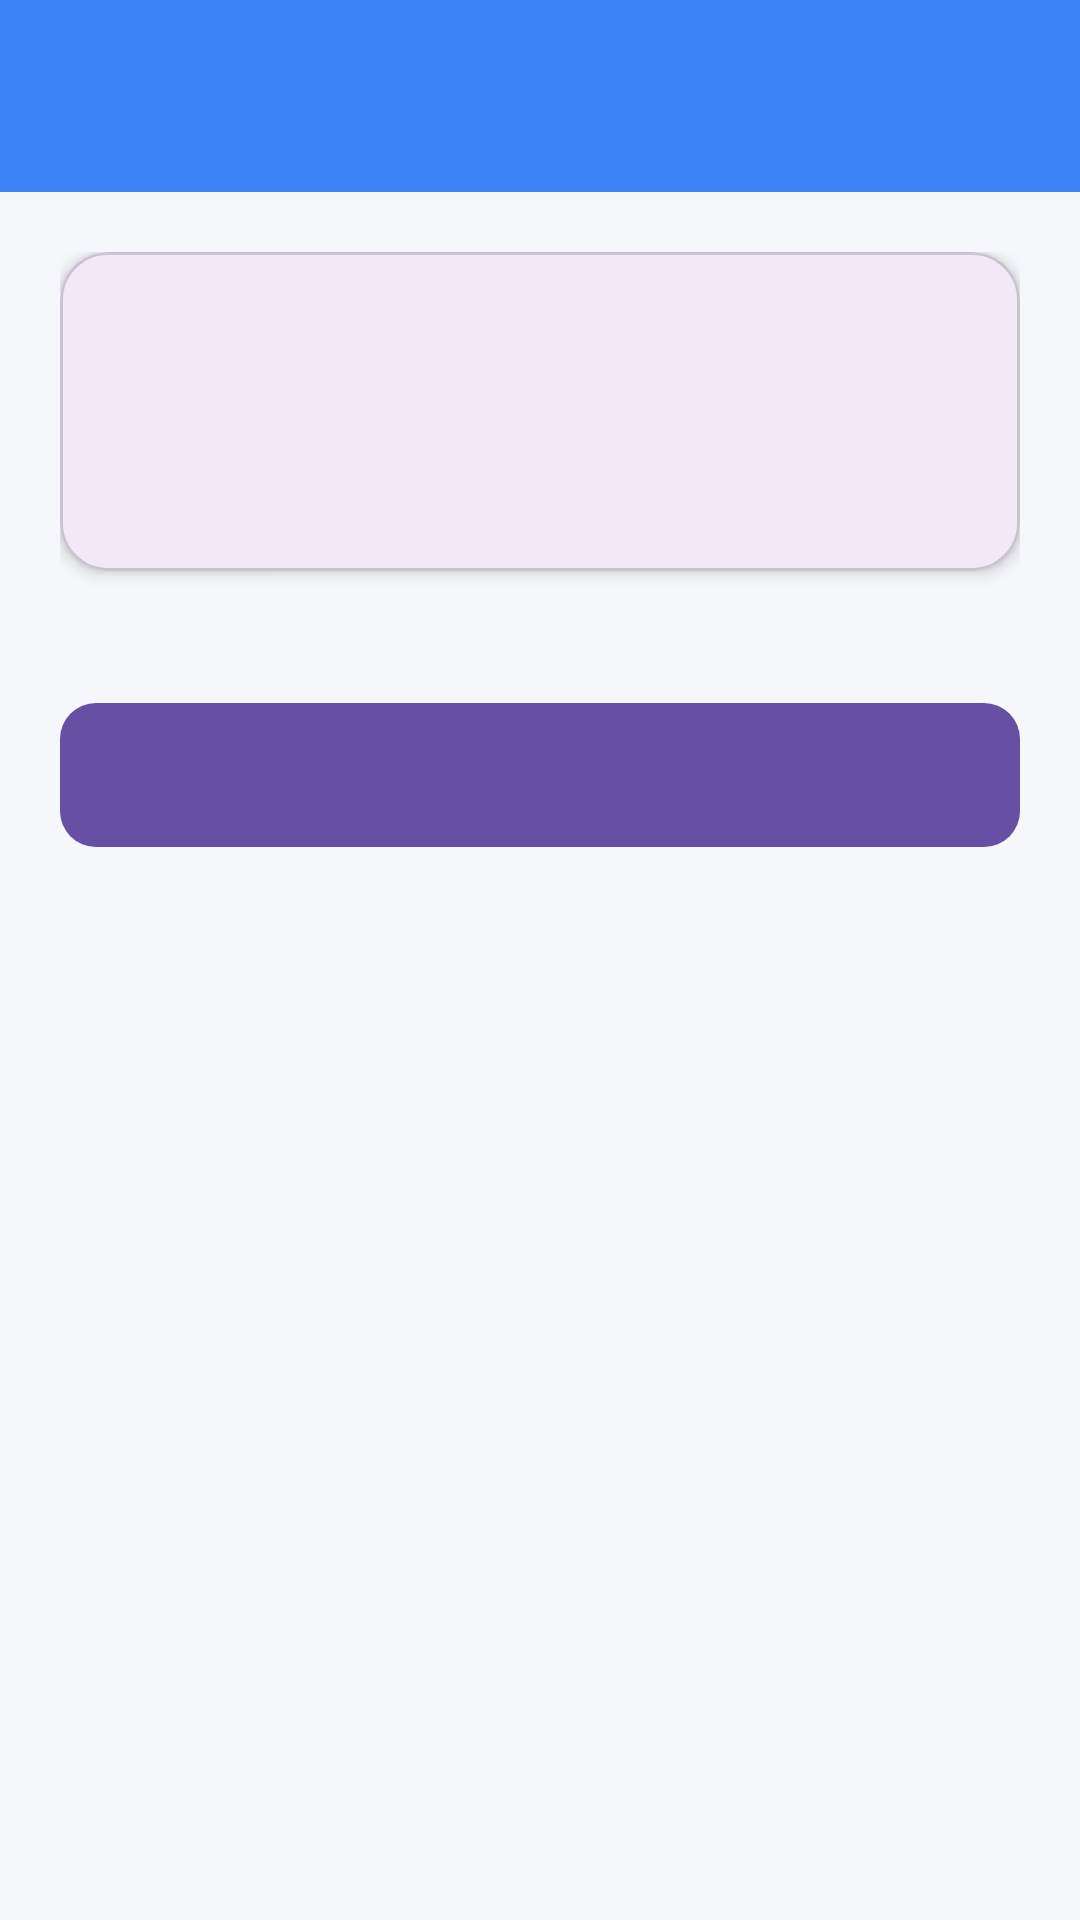

The Android layout XML behind this screen, and the referenced resources:
<!-- AndroidManifest.xml: application theme Theme.KLINIKANAK -->
<!-- res/layout/activity_detail_verifikasi.xml -->
<?xml version="1.0" encoding="utf-8"?>
<LinearLayout xmlns:android="http://schemas.android.com/apk/res/android"
    xmlns:app="http://schemas.android.com/apk/res-auto"
    android:layout_width="match_parent"
    android:layout_height="match_parent"
    android:background="@color/bg_light"
    android:orientation="vertical">

    <include layout="@layout/toolbar_main" android:id="@+id/toolbarLayout" />

    <ScrollView
        android:layout_width="match_parent"
        android:layout_height="match_parent">

        <LinearLayout
            android:layout_width="match_parent"
            android:layout_height="wrap_content"
            android:orientation="vertical"
            android:padding="20dp">

            <com.google.android.material.card.MaterialCardView
                android:layout_width="match_parent"
                android:layout_height="wrap_content"
                android:layout_marginBottom="16dp"
                app:cardCornerRadius="16dp" app:cardElevation="3dp">
                <LinearLayout
                    android:layout_width="match_parent"
                    android:layout_height="wrap_content"
                    android:orientation="vertical"
                    android:padding="16dp">
                    <TextView android:id="@+id/tvNamaAnak" android:layout_width="wrap_content" android:layout_height="wrap_content" android:textStyle="bold" android:textSize="18sp" android:textColor="@color/text_main" />
                    <TextView android:id="@+id/tvDiagnosa" android:layout_width="wrap_content" android:layout_height="wrap_content" android:layout_marginTop="8dp" />
                    <TextView android:id="@+id/tvResep" android:layout_width="wrap_content" android:layout_height="wrap_content" android:layout_marginTop="4dp" />
                </LinearLayout>
            </com.google.android.material.card.MaterialCardView>

            <LinearLayout
                android:id="@+id/layoutInputHarga"
                android:layout_width="match_parent"
                android:layout_height="wrap_content"
                android:orientation="vertical"
                android:visibility="gone">
                <TextView android:layout_width="wrap_content" android:layout_height="wrap_content" android:text="Input Tagihan Untuk Pasien" android:textStyle="bold" android:layout_marginBottom="8dp"/>
                <com.google.android.material.textfield.TextInputLayout
                    style="@style/Widget.MaterialComponents.TextInputLayout.OutlinedBox"
                    android:layout_width="match_parent"
                    android:layout_height="wrap_content"
                    android:hint="Total Biaya (Rp)">
                    <com.google.android.material.textfield.TextInputEditText
                        android:id="@+id/etInputHarga"
                        android:layout_width="match_parent"
                        android:layout_height="wrap_content"
                        android:inputType="number" />
                </com.google.android.material.textfield.TextInputLayout>
            </LinearLayout>

            <LinearLayout
                android:id="@+id/layoutBukti"
                android:layout_width="match_parent"
                android:layout_height="wrap_content"
                android:orientation="vertical"
                android:visibility="gone">
                <TextView android:id="@+id/tvInfoBayar" android:layout_width="wrap_content" android:layout_height="wrap_content" android:textStyle="bold" android:layout_marginBottom="8dp"/>

                <com.google.android.material.card.MaterialCardView
                    android:layout_width="match_parent"
                    android:layout_height="250dp"
                    app:cardCornerRadius="12dp">
                    <ImageView
                        android:id="@+id/ivBuktiPembayaran"
                        android:layout_width="match_parent"
                        android:layout_height="match_parent"
                        android:scaleType="centerCrop"
                        android:background="#E0E0E0"/>
                </com.google.android.material.card.MaterialCardView>
            </LinearLayout>

            <com.google.android.material.button.MaterialButton
                android:id="@+id/btnAksiAdmin"
                android:layout_width="match_parent"
                android:layout_height="56dp"
                android:layout_marginTop="24dp"
                app:cornerRadius="12dp" />
            <com.google.android.material.button.MaterialButton
                android:id="@+id/btnTolakBukti"
                style="@style/Widget.MaterialComponents.Button.OutlinedButton"
                android:layout_width="match_parent"
                android:layout_height="56dp"
                android:layout_marginTop="8dp"
                android:text="Tolak Bukti (Minta Upload Ulang)"
                android:textColor="@color/danger_red"
                app:strokeColor="@color/danger_red"
                app:cornerRadius="12dp"
                android:visibility="gone" />

        </LinearLayout>
    </ScrollView>
</LinearLayout>
<!-- res/layout/toolbar_main.xml (included above) -->
<?xml version="1.0" encoding="utf-8"?>
<com.google.android.material.appbar.MaterialToolbar xmlns:android="http://schemas.android.com/apk/res/android"
    xmlns:app="http://schemas.android.com/apk/res-auto"
    android:id="@+id/toolbar"
    android:layout_width="match_parent"
    android:layout_height="?attr/actionBarSize"
    android:background="@color/primary_blue"
    app:navigationIcon="@drawable/ic_arrow_back"
    app:navigationIconTint="@color/white"
    app:titleTextColor="@color/white" />
<!-- resources referenced by this layout -->
<resources>
  <color name="bg_light">#F5F7FB</color>
  <color name="danger_red">#EF4444</color>
  <color name="primary_blue">#3B82F6</color>
  <color name="text_main">#1F2937</color>
  <color name="white">#FFFFFF</color>
  <style name="Theme.KLINIKANAK" parent="Base.Theme.KLINIKANAK" />
  <style name="Base.Theme.KLINIKANAK" parent="Theme.Material3.DayNight.NoActionBar">
          
          
      </style>
</resources>
